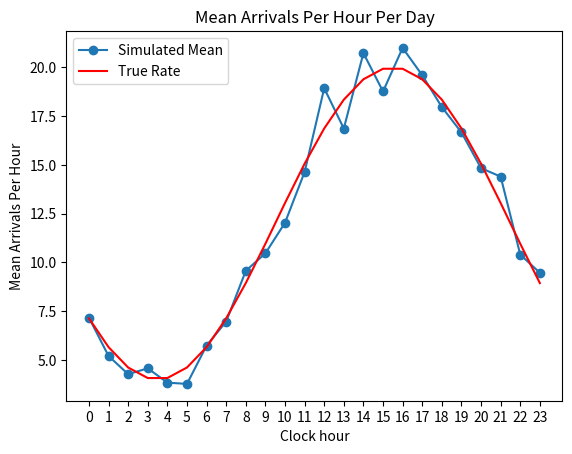

This figure's Python source:
# -*- coding: utf-8 -*-
"""HW8_Problem 3

Automatically generated by Colab.

Original file is located at
    https://colab.research.google.com/drive/11qzdZbvNfaBFOqr-BeA67G4tr4WjHq1n
"""

import numpy as np
rng = np.random.default_rng()
import matplotlib.pyplot as plt
from scipy.optimize import minimize

#Simulate 30 days (720 hours) of arrivals by thinning and report the fraction of proposals kept
T = 720
lambda_max = 20
proposed_times = []
current_time = 0

while current_time < T:
    current_time += rng.exponential(scale=1/lambda_max)
    if current_time < T:
        proposed_times.append(current_time)
proposed_times = np.array(proposed_times)

def true_rate(t):
    return 12 + 8*np.cos(np.pi*(t - 16)/12)
prob_keep = true_rate(proposed_times) / lambda_max

random_numbers = rng.random(len(proposed_times))
keep = random_numbers < prob_keep
arrival_times = proposed_times[keep]

fraction_kept = np.mean(keep)

print("Number of proposals:", len(proposed_times))
print("Number kept:", len(arrival_times))
print("Fraction kept:", fraction_kept)

#Plot the mean number of arrivals in each clock hour (per day) with the true λ(t).

daily_arrivals = [[] for _ in range(30)]

for t in arrival_times:
    day = int(t // 24)
    hour = int(t % 24)
    daily_arrivals[day].append(hour)
hourly_counts = np.zeros((30, 24))

for day in range(30):
    hourly_counts[day] = np.bincount(daily_arrivals[day], minlength=24)

mean_hourly = np.mean(hourly_counts, axis=0)

hours = np.arange(24)
true_rates = true_rate(hours + 0.5)

plt.plot(hours, mean_hourly, 'o-', label="Simulated Mean")
plt.plot(hours, true_rates, 'r-', label="True Rate")
plt.xticks(hours)
plt.xlabel("Clock hour")
plt.ylabel("Mean Arrivals Per Hour")
plt.title("Mean Arrivals Per Hour Per Day")
plt.legend()
plt.show()

# Report the mean and variance over the 30 days of the number of arrivals from 3 to 4 am,and compare with Poisson(4.091)

three_to_four= []

for day in range(30):
    start = day * 24 + 3
    end = day * 24 + 4
    count = np.sum((arrival_times >= start) & (arrival_times < end))
    three_to_four.append(count)

print("Mean:", np.mean(three_to_four))
print("Variance:", np.var(three_to_four))

#Fit λ(t) = a+b cos(π(t−φ)/12)and compare the maximized log-likelihood with that of a constant rate n/T

def log_likelihood(param, times, T):
    a, b, phi = param
    rates = a + b*np.cos(np.pi*(times - phi)/12)
    Lambda = a*T
    loglike = np.sum(np.log(rates)) - Lambda
    return loglike


initial_guess = [10, 5, 14]

result = minimize(
    lambda params: -log_likelihood(params, arrival_times, T),
    initial_guess,
    method='SLSQP',
    bounds=[(0.001, None), (0, None), (0, 24)],
    constraints=[{'type': 'ineq',
                  'fun': lambda params: params[0] - params[1] - 1e-8}]
)

a_hat, b_hat, phi_hat = result.x

print("Estimated a:", a_hat)
print("Estimated b:", b_hat)
print("Estimated phi:", phi_hat)
print("Maximized log-likelihood:", -result.fun)


n = len(arrival_times)
lambda_constant = n/T
log_like_constant = n*np.log(lambda_constant) - lambda_constant*T

print("Constant estimated rate:", lambda_constant)
print("Constant log-likelihood:", log_like_constant)

log_like_fitted = log_likelihood(result.x, arrival_times, T)

print("Fitted log-likelihood:", log_like_fitted)
print("Difference:", log_like_fitted - log_like_constant)
